Run: headless pygame with SDL's dummy video driver; simulated clock (each Clock.tick advances the game by its frame time, no real sleeping); random seed 0; keys injected as events and as key.get_pressed() state; no mouse input.
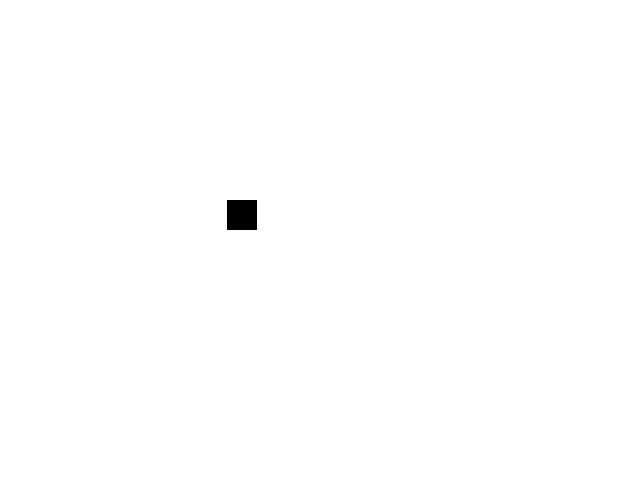
Frame 1 of 4 · flips 1–60 · no input
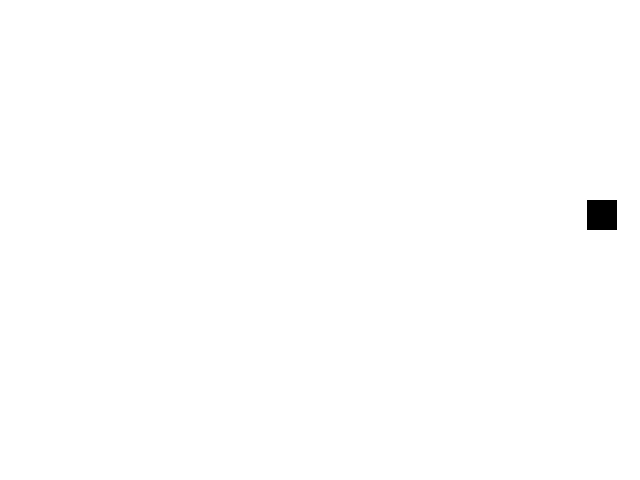
Frame 2 of 4 · flips 61–180 · tapped SPACE, RETURN · held RIGHT (→), D
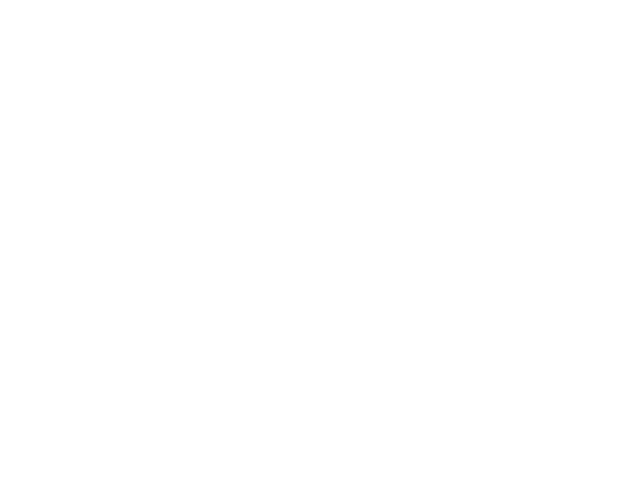
Frame 3 of 4 · flips 181–300 · held DOWN (↓), S
Frame 4 of 4 · flips 301–420 · held LEFT (←), A, UP (↑), W · screen unchanged from frame 3, image omitted

The pygame program that drew these frames:

# Exemplo que cria uma janela com fundo branco e que contém um 
# quadrado preto que se movimenta para a direita.
import pygame

pygame.init() # inicializa os recursos do PyGame
janela = pygame.display.set_mode((640, 480)) # cria a janela do jogo
clock = pygame.time.Clock() # objeto que controla a taxa de FPS
continuar = True

quadrado = pygame.Surface([30, 30]) # cria quadrado com 30 pixels de lado
x = 47

while continuar:
  # Processamento de eventos
  for event in pygame.event.get():
    if event.type == pygame.QUIT:
      continuar = False

  # Lógica de jogo: atualiza os objetos do jogo
  quadrado.fill((0, 0, 0)) # preenche o quadrado com cor preta
  x = x + 3                # avança o quadrado em 3 pixels para a direita

  # Desenha novo quadro
  janela.fill((255, 255, 255))     # limpa o quadro atual
  janela.blit(quadrado, (x, 200))  # desenha o quadrado no quadro atual e nas coordenadas indicadas

  pygame.display.flip() # Desenha o quadro atual na tela do computador
  clock.tick(60)        # Controla a taxa de quadros por segundo (FPS)

pygame.quit()

# Exercício 1: faça o quadrado parar assim que ele tocar a borda da janela.
# Exercício 2: faça o quadrado caminhar para o lado esquerdo assim que ele tocar a borda da janela.
# Exercício 3: faça o quadrado inverter a direção do seu movimento toda vez que ele tocar a borda da janela.
